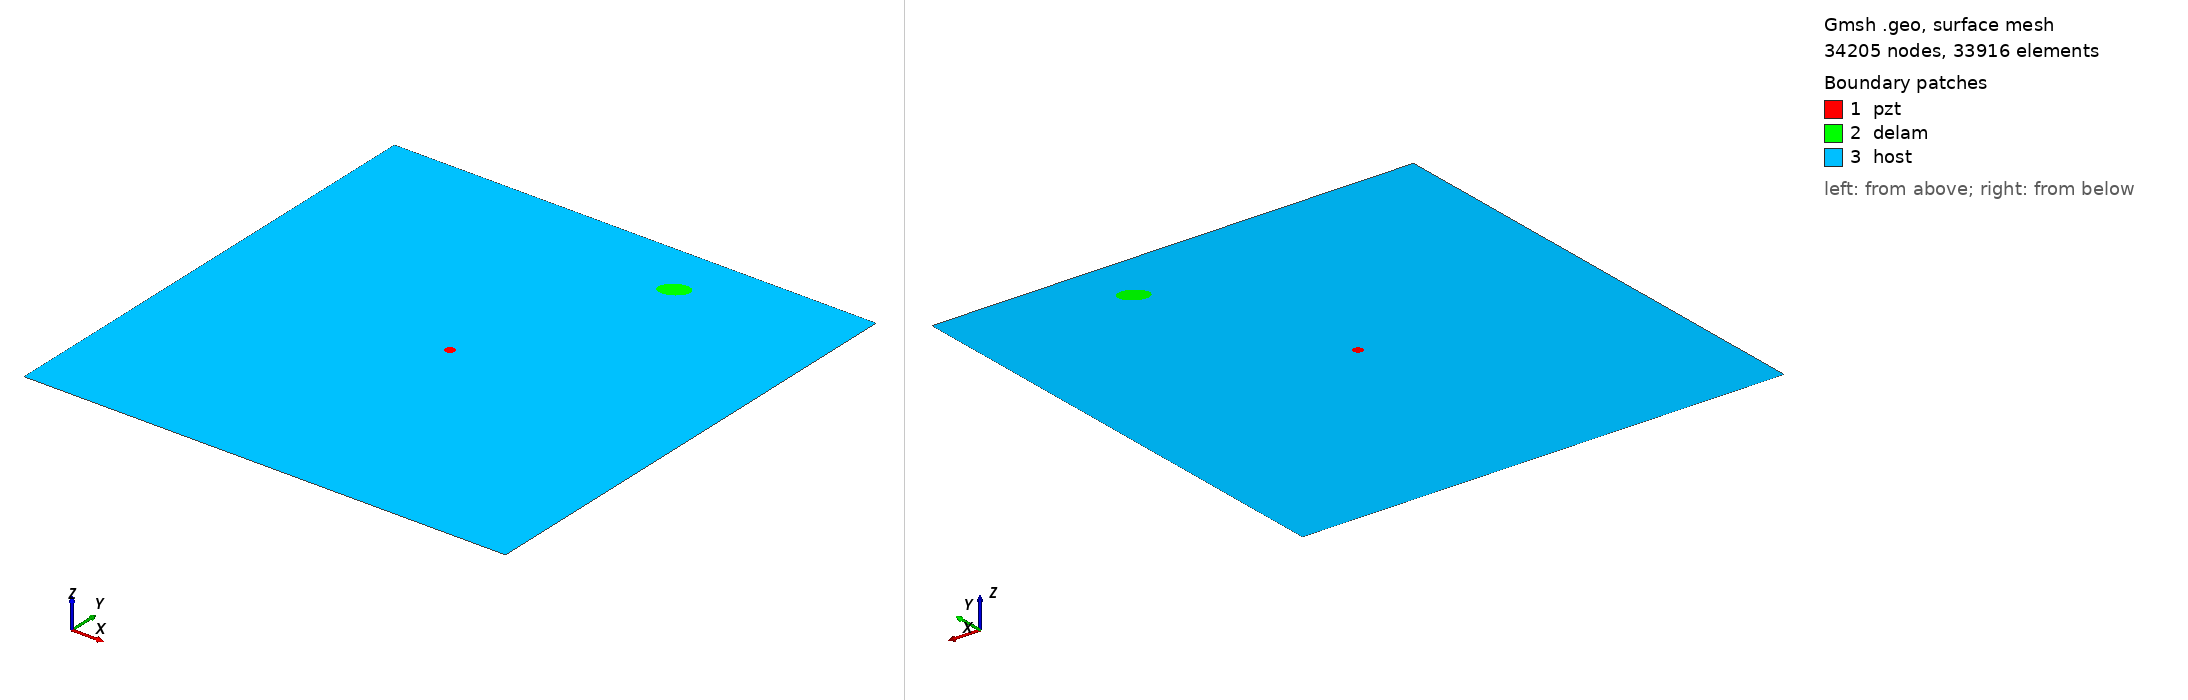

Gmsh geometry script, surface-meshed: 34205 nodes, 33916 surface elements. Boundary patches (legend numbers): 1 pzt, 2 delam, 3 host. Left view from above one corner, right view from below the opposite corner. Legend entries are the model's physical surfaces. The drawing asked Gmsh for element sizes between 1% and 20% of the model's largest extent; the script's own settings can give other sizes.

=== m2_319_delam1_position_no_87_a_15mm_b_10mm_angle_30.geo (drawn) ===
SetFactory("OpenCASCADE");
L=0.500000; 
W=0.500000; 
a=0.015000; 
b=0.010000; 
x=0.333333; 
y=0.444444; 
alpha=0.166667 *Pi; 
r=0.005000; 
xpzt=0.250000; 
ypzt=0.250000; 
//+
Point(1) = {0, 0, 0, 1.0};
//+
Point(2) = {L, 0, 0, 1.0};
//+
Point(3) = {L, W, 0, 1.0};
//+
Point(4) = {0, W, 0, 1.0};
//+
Line(1) = {1, 2};
//+
Line(2) = {2, 3};
//+
Line(3) = {3, 4};
//+
Line(4) = {4, 1};
//+
Circle(5) = {xpzt, ypzt, -0, r, 0, 2*Pi};
//+
Ellipse(6) = {x, y, -0, a, b, 0, 2*Pi};
//+
Rotate {{0, 0, 1}, {x, y, 0}, alpha} {
  Curve{6}; 
}
//+
Curve Loop(1) = {4, 1, 2, 3};
//+
Curve Loop(2) = {6};
//+
Curve Loop(3) = {5};
//+
Curve Loop(4) = {6};
//+
Curve Loop(5) = {5};
//+
Plane Surface(1) = {5};
//+
Plane Surface(2) = {4};
//+
Plane Surface(3) = {1, 2, 3};
//+
Point(9) = {xpzt, ypzt, 0, 1.0};
//+
Point{9} In Surface {1};// mesh node at centre of pzt
//+
Physical Surface("pzt") = {1};
//+
Physical Surface("delam") = {2};
//+
Physical Surface("host") = {3};

Mesh.Algorithm = 6; // Frontal
Mesh.CharacteristicLengthFactor = 0.070000;
Mesh.CharacteristicLengthMin = 0.001000;
Mesh.CharacteristicLengthMax = 0.200000;
Mesh.RecombineAll = 1; // Apply recombination algorithm
Mesh.SubdivisionAlgorithm = 1; // 1: all quadrangles
Mesh.Smoothing = 1;
